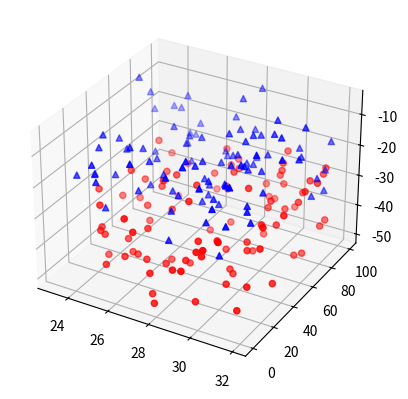

Here is the Python script that generated this plot:
import csv
import matplotlib as mpl
from mpl_toolkits.mplot3d.axes3d import Axes3D
import numpy as np
import matplotlib.pyplot as plt

# Fixing random state for reproducibility
np.random.seed(19680801)


def randrange(n, vmin, vmax):
    '''
    Helper function to make an array of random numbers having shape (n, )
    with each number distributed Uniform(vmin, vmax).
    '''
    return (vmax - vmin)*np.random.rand(n) + vmin

fig = plt.figure()
ax = fig.add_subplot(111, projection='3d')

n = 100

# For each set of style and range settings, plot n random points in the box
# defined by x in [23, 32], y in [0, 100], z in [zlow, zhigh].
for c, m, zlow, zhigh in [('r', 'o', -50, -25), ('b', '^', -30, -5)]:
    xs = randrange(n, 23, 32)
    ys = randrange(n, 0, 100)
    zs = randrange(n, zlow, zhigh)
    ax.scatter(xs, ys, zs, c=c, marker=m)

# ax.set_xlabel('X Label')
# ax.set_ylabel('Y Label')
# ax.set_zlabel('Z Label')

plt.show()
